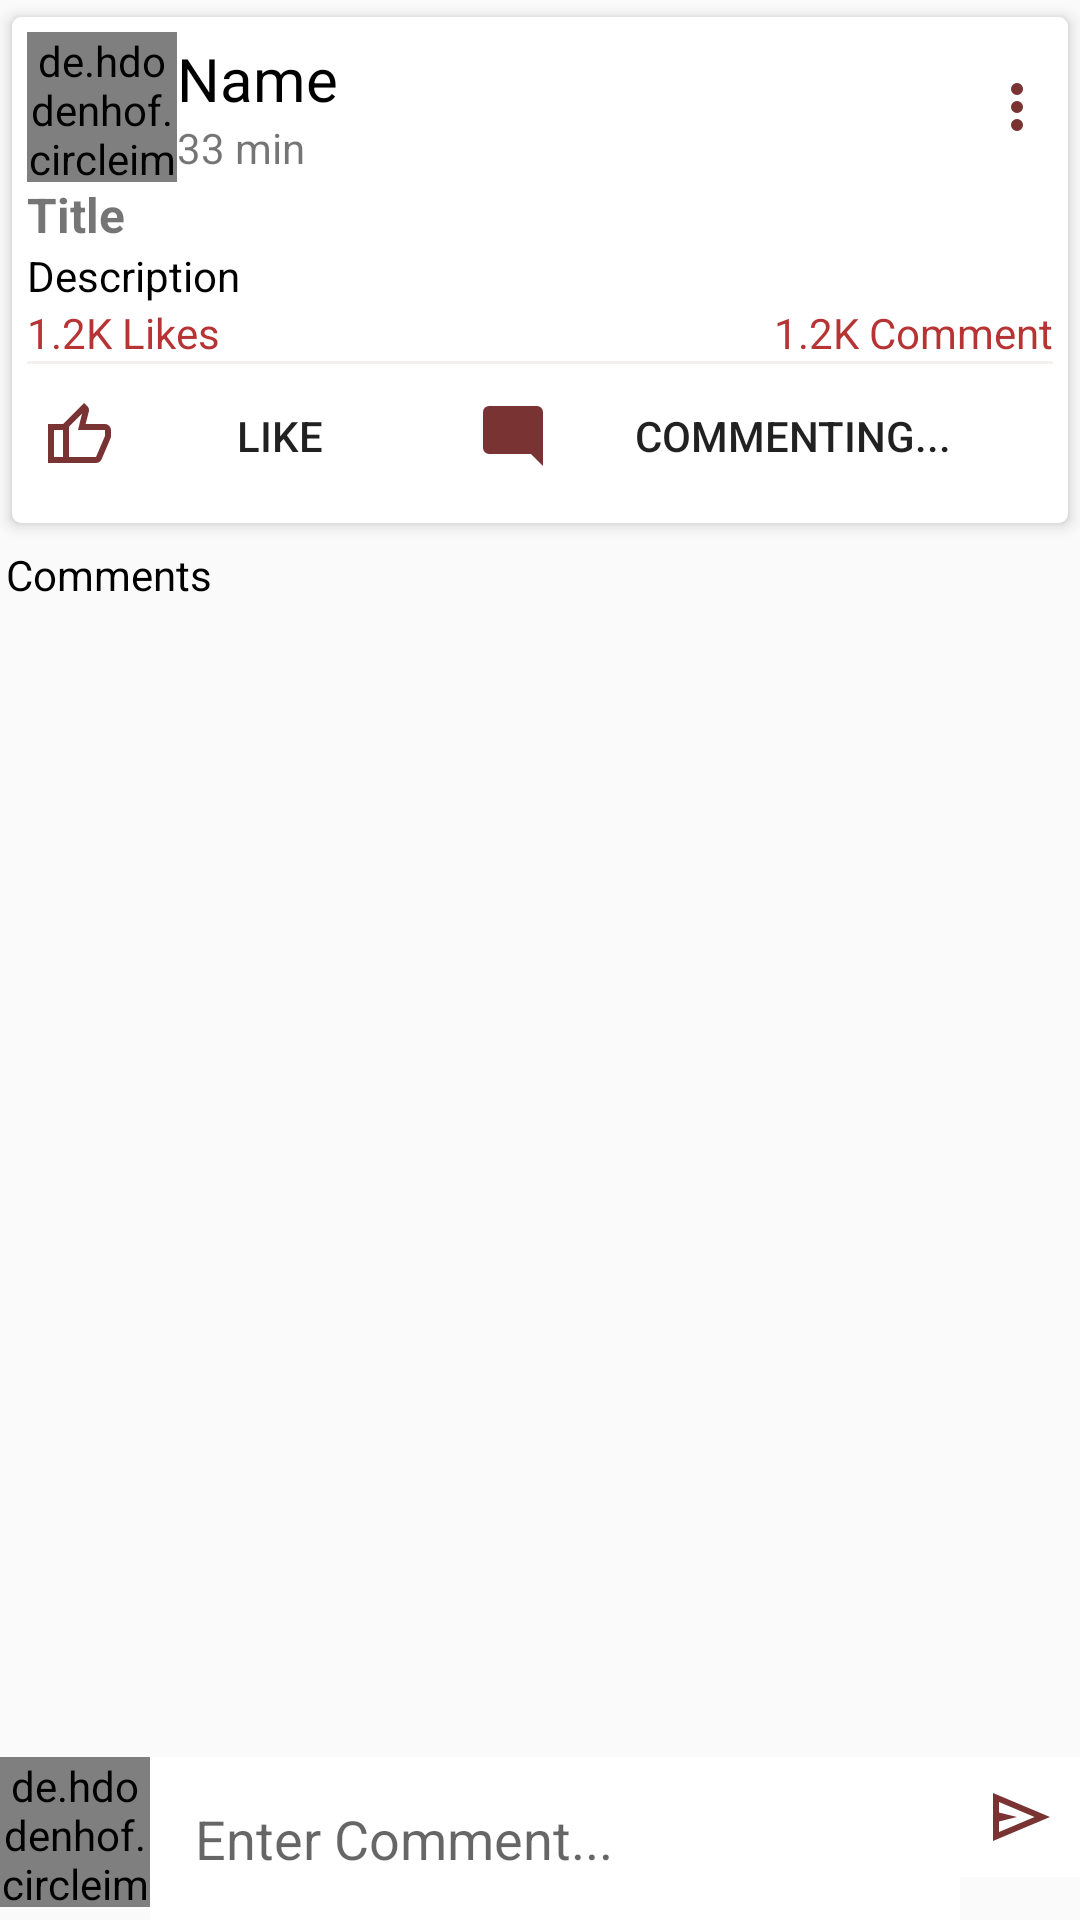

The Android layout XML behind this screen, and the referenced resources:
<!-- AndroidManifest.xml: activity theme Style.CookIt -->
<!-- res/layout/activity_postdetails.xml -->
<?xml version="1.0" encoding="utf-8"?>
<RelativeLayout
    xmlns:android="http://schemas.android.com/apk/res/android"
    xmlns:app="http://schemas.android.com/apk/res-auto"
    xmlns:tools="http://schemas.android.com/tools"
    android:layout_width="match_parent"
    android:layout_height="match_parent"
    tools:context=".PostDetailsActivity">

    <androidx.core.widget.NestedScrollView
        android:layout_width="match_parent"
        android:layout_height="match_parent"
        android:layout_above="@id/commentsa">

        <LinearLayout
            android:layout_width="wrap_content"
            android:layout_height="wrap_content"
            android:orientation="vertical">

            <androidx.cardview.widget.CardView
                android:layout_width="match_parent"
                android:layout_height="wrap_content"
                android:orientation="vertical"
                app:cardBackgroundColor="@color/white"
                app:cardCornerRadius="3dp"
                app:cardElevation="3dp"
                app:cardUseCompatPadding="true"
                app:contentPadding="5dp">

                <LinearLayout
                    android:layout_width="match_parent"
                    android:layout_height="wrap_content"
                    android:orientation="vertical">

                    <LinearLayout
                        android:id="@+id/profilelayout"
                        android:layout_width="match_parent"
                        android:layout_height="wrap_content"
                        android:gravity="center_vertical"
                        android:orientation="horizontal">

                        <de.hdodenhof.circleimageview.CircleImageView
                            android:id="@+id/pictureco"
                            android:layout_width="50dp"
                            android:layout_height="50dp"
                            android:scaleType="centerCrop"
                            android:src="@drawable/profile_image" />

                        <LinearLayout
                            android:layout_width="0dp"
                            android:layout_height="wrap_content"
                            android:layout_weight="1"
                            android:orientation="vertical">

                            <TextView
                                android:id="@+id/unameco"
                                android:layout_width="wrap_content"
                                android:layout_height="wrap_content"
                                android:text="Name"
                                android:textColor="@color/black"
                                android:textSize="20sp" />

                            <TextView
                                android:id="@+id/utimeco"
                                android:layout_width="wrap_content"
                                android:layout_height="wrap_content"
                                android:text="33 min" />

                        </LinearLayout>

                        <ImageButton
                            android:id="@+id/morebtn"
                            android:layout_width="wrap_content"
                            android:layout_height="wrap_content"
                            android:background="@null"
                            android:src="@drawable/ic_more"
                            android:contentDescription="@string/morebtn_description" />

                    </LinearLayout>

                    <TextView
                        android:id="@+id/ptitleco"
                        android:layout_width="match_parent"
                        android:layout_height="wrap_content"
                        android:text="Title"
                        android:textSize="16sp"
                        android:textStyle="bold" />

                    <TextView
                        android:id="@+id/descriptco"
                        android:layout_width="match_parent"
                        android:layout_height="wrap_content"
                        android:text="Description"
                        android:textColor="@color/black" />

                    <ImageView
                        android:id="@+id/pimagetvco"
                        android:layout_width="match_parent"
                        android:layout_height="wrap_content"
                        android:background="@color/white" />

                    <LinearLayout
                        android:layout_width="match_parent"
                        android:layout_height="wrap_content"
                        android:orientation="horizontal">


                        <TextView
                            android:id="@+id/plikebco"
                            android:layout_width="match_parent"
                            android:layout_height="wrap_content"
                            android:layout_weight="1"
                            android:text="1.2K Likes"
                            android:textColor="@color/colorPrimary" />

                        <TextView
                            android:id="@+id/pcommenttv"
                            android:layout_width="match_parent"
                            android:layout_height="wrap_content"
                            android:layout_weight="1"
                            android:text="1.2K Comment"
                            android:textAlignment="textEnd"
                            android:textColor="@color/colorPrimary" />
                    </LinearLayout>

                    <View
                        android:layout_width="match_parent"
                        android:layout_height="1dp"
                        android:background="#F5F0F0" />

                    <LinearLayout
                        android:layout_width="match_parent"
                        android:layout_height="wrap_content"
                        android:gravity="center"
                        android:orientation="horizontal">

                        <Button
                            android:id="@+id/like"
                            android:layout_width="wrap_content"
                            android:layout_height="wrap_content"
                            android:layout_weight="1"
                            android:autoLink="all"
                            android:background="@color/white"
                            android:drawableStart="@drawable/ic_like"
                            android:drawableLeft="@drawable/ic_like"
                            android:padding="5dp"
                            android:text="Like" />

                        <Button
                            android:id="@+id/comment"
                            android:layout_width="wrap_content"
                            android:layout_height="wrap_content"
                            android:layout_weight="1"
                            android:background="@color/white"
                            android:drawableStart="@drawable/comment_filled_"
                            android:drawableLeft="@drawable/comment_filled_"
                            android:padding="5dp"
                            android:text="Commenting..." />
                    </LinearLayout>

                </LinearLayout>

            </androidx.cardview.widget.CardView>

            <TextView
                android:layout_width="match_parent"
                android:layout_height="wrap_content"
                android:drawableStart="@drawable/ic_commenting"
                android:drawableLeft="@drawable/ic_commenting"
                android:drawablePadding="5dp"
                android:padding="2dp"
                android:text="Comments"
                android:textColor="@color/black" />

            <androidx.recyclerview.widget.RecyclerView
                android:id="@+id/recyclecomment"
                android:layout_width="match_parent"
                android:layout_height="wrap_content" />
        </LinearLayout>

    </androidx.core.widget.NestedScrollView>

    <RelativeLayout
        android:id="@+id/commentsa"
        android:layout_width="match_parent"
        android:layout_height="wrap_content"
        android:layout_alignParentBottom="true">

        <de.hdodenhof.circleimageview.CircleImageView
            android:id="@+id/commentimge"
            android:layout_width="50dp"
            android:layout_height="50dp"
            android:src="@drawable/profile_image" />

        <EditText
            android:id="@+id/typecommet"
            android:layout_width="match_parent"
            android:layout_height="wrap_content"
            android:layout_toStartOf="@id/sendcomment"
            android:layout_toEndOf="@id/commentimge"
            android:layout_weight="1"
            android:background="@color/white"
            android:hint="Enter Comment..."
            android:inputType="textCapSentences|textMultiLine"
            android:padding="15dp" />

        <ImageButton
            android:id="@+id/sendcomment"
            android:layout_width="40dp"
            android:layout_height="40dp"
            android:layout_alignParentRight="true"
            android:background="@color/white"
            android:src="@drawable/send_message"
            android:contentDescription="@string/send_comment_description" />

    </RelativeLayout>

</RelativeLayout>
<!-- resources referenced by this layout -->
<resources>
  <color name="black">#FF000000</color>
  <color name="colorPrimary">#CCA50101</color>
  <color name="white">#FFFFFFFF</color>
  <!-- drawable comment_filled_ (drawable) -->
  <vector xmlns:android="http://schemas.android.com/apk/res/android"
      android:width="24dp"
      android:height="24dp"
      android:viewportWidth="960"
      android:viewportHeight="960">
    <path
        android:pathData="M160,720q-33,0 -56.5,-23.5T80,640v-480q0,-33 23.5,-56.5T160,80h640q33,0 56.5,23.5T880,160v720L720,720L160,720Z"
        android:fillColor="@color/colorPrimaryDark"/>
  </vector>
  <!-- drawable ic_like (drawable) -->
  <vector xmlns:android="http://schemas.android.com/apk/res/android"
      android:width="24dp"
      android:height="24dp"
      android:viewportWidth="960"
      android:viewportHeight="960">
    <path
        android:pathData="M720,840L280,840v-520l280,-280 50,50q7,7 11.5,19t4.5,23v14l-44,174h258q32,0 56,24t24,56v80q0,7 -2,15t-4,15L794,792q-9,20 -30,34t-44,14ZM360,760h360l120,-280v-80L480,400l54,-220 -174,174v406ZM360,354v406,-406ZM280,320v80L160,400v360h120v80L80,840v-520h200Z"
        android:fillColor="@color/colorPrimaryDark"/>
  </vector>
  <!-- drawable ic_more (drawable) -->
  <vector xmlns:android="http://schemas.android.com/apk/res/android"
      android:width="24dp"
      android:height="24dp"
      android:viewportWidth="960"
      android:viewportHeight="960">
    <path
        android:pathData="M480,800q-33,0 -56.5,-23.5T400,720q0,-33 23.5,-56.5T480,640q33,0 56.5,23.5T560,720q0,33 -23.5,56.5T480,800ZM480,560q-33,0 -56.5,-23.5T400,480q0,-33 23.5,-56.5T480,400q33,0 56.5,23.5T560,480q0,33 -23.5,56.5T480,560ZM480,320q-33,0 -56.5,-23.5T400,240q0,-33 23.5,-56.5T480,160q33,0 56.5,23.5T560,240q0,33 -23.5,56.5T480,320Z"
        android:fillColor="@color/colorPrimaryDark"/>
  </vector>
  <!-- drawable send_message (drawable) -->
  <vector xmlns:android="http://schemas.android.com/apk/res/android"
      android:width="24dp"
      android:height="24dp"
      android:viewportWidth="960"
      android:viewportHeight="960">
    <path
        android:pathData="M120,800v-640l760,320 -760,320ZM200,680 L674,480 200,280v140l240,60 -240,60v140ZM200,680v-400,400Z"
        android:fillColor="@color/colorPrimaryDark"/>
  </vector>
  <string name="morebtn_description">More</string>
  <string name="send_comment_description">Send Comment</string>
  <style name="Style.CookIt" parent="Theme.AppCompat.Light.DarkActionBar">
          
          <item name="colorPrimary">@color/colorPrimary</item>
          <item name="colorPrimaryDark">@color/colorPrimaryDark</item>
      </style>
  <color name="colorPrimaryDark">#CC590000</color>
</resources>
